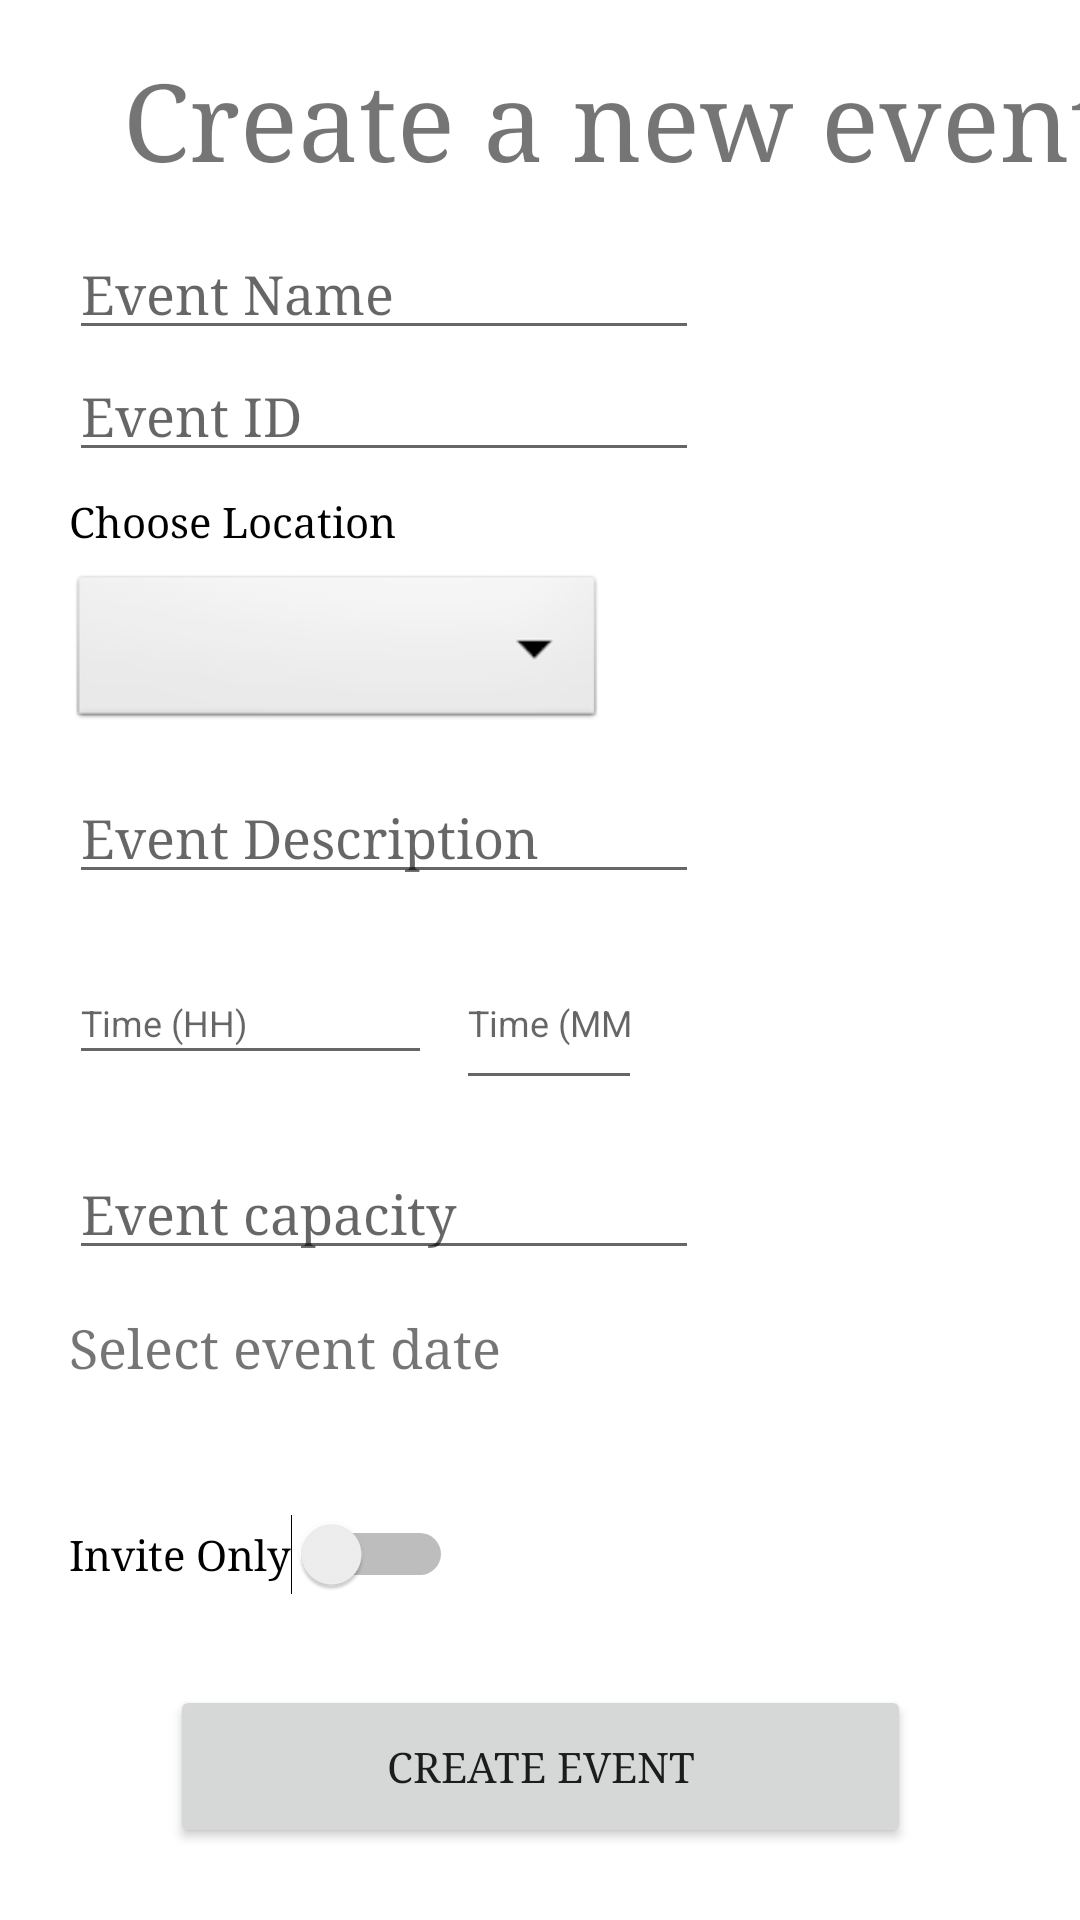

This screen was rendered from an Android layout file. Write that file and the resources it references.
<!-- AndroidManifest.xml: application theme Theme.CampusDiscovery -->
<!-- res/layout/activity_create_event.xml -->
<?xml version="1.0" encoding="utf-8"?>
<androidx.constraintlayout.widget.ConstraintLayout xmlns:android="http://schemas.android.com/apk/res/android"
    xmlns:app="http://schemas.android.com/apk/res-auto"
    xmlns:tools="http://schemas.android.com/tools"
    android:layout_width="match_parent"
    android:layout_height="match_parent">

    <Spinner
        android:id="@+id/locationEdit"
        android:layout_width="0dp"
        android:layout_height="0dp"
        android:layout_marginStart="23dp"
        android:layout_marginLeft="23dp"
        android:layout_marginEnd="31dp"
        android:layout_marginRight="31dp"
        android:layout_marginBottom="13dp"
        android:background="@android:drawable/btn_dropdown"
        android:spinnerMode="dropdown"
        app:layout_constraintBottom_toTopOf="@+id/eventDesc"
        app:layout_constraintEnd_toEndOf="@+id/eventDesc"
        app:layout_constraintStart_toStartOf="parent"
        app:layout_constraintTop_toBottomOf="@+id/textView2" />

    <EditText
        android:id="@+id/eventCapacity"
        android:layout_width="wrap_content"
        android:layout_height="wrap_content"
        android:layout_marginStart="23dp"
        android:layout_marginLeft="23dp"
        android:layout_marginBottom="14dp"
        android:ems="10"
        android:fontFamily="times"
        android:hint="Event capacity"
        android:inputType="number"
        app:layout_constraintBottom_toTopOf="@+id/eventDate"
        app:layout_constraintStart_toStartOf="parent"
        app:layout_constraintTop_toBottomOf="@+id/eventTimemin" />

    <TextView
        android:id="@+id/textView2"
        android:layout_width="wrap_content"
        android:layout_height="wrap_content"
        android:layout_marginBottom="7dp"
        android:fontFamily="times"
        android:text="Choose Location"
        android:textColor="@color/black"
        app:layout_constraintBottom_toTopOf="@+id/locationEdit"
        app:layout_constraintStart_toStartOf="@+id/eventID"
        app:layout_constraintTop_toBottomOf="@+id/eventID" />

    <EditText
        android:id="@+id/eventDesc"
        android:layout_width="wrap_content"
        android:layout_height="wrap_content"
        android:layout_marginStart="23dp"
        android:layout_marginLeft="23dp"
        android:layout_marginBottom="14dp"
        android:ems="10"
        android:fontFamily="times"
        android:hint="Event Description"
        android:inputType="textPersonName"
        app:layout_constraintBottom_toTopOf="@+id/eventTimemin"
        app:layout_constraintStart_toStartOf="parent"
        app:layout_constraintTop_toBottomOf="@+id/locationEdit" />

    <Switch
        android:id="@+id/inviteOnly"
        android:layout_width="wrap_content"
        android:layout_height="wrap_content"
        android:layout_marginStart="23dp"
        android:layout_marginLeft="23dp"
        android:layout_marginBottom="30dp"
        android:fontFamily="times"
        android:text="Invite Only"
        app:layout_constraintBottom_toTopOf="@+id/newEventButton"
        app:layout_constraintStart_toStartOf="parent"
        app:layout_constraintTop_toBottomOf="@+id/eventDate" />

    <EditText
        android:id="@+id/eventTimemin"
        android:layout_width="0dp"
        android:layout_height="0dp"
        android:layout_marginEnd="146dp"
        android:layout_marginRight="146dp"
        android:layout_marginBottom="16dp"
        android:ems="10"
        android:hint="Time (MM)"
        android:inputType="number"
        android:textSize="12dp"
        app:layout_constraintBottom_toTopOf="@+id/eventCapacity"
        app:layout_constraintEnd_toEndOf="parent"
        app:layout_constraintStart_toEndOf="@+id/eventTimehour"
        app:layout_constraintTop_toBottomOf="@+id/eventDesc" />

    <EditText
        android:id="@+id/eventTimehour"
        android:layout_width="121dp"
        android:layout_height="38dp"
        android:layout_marginStart="23dp"
        android:layout_marginLeft="23dp"
        android:layout_marginEnd="8dp"
        android:layout_marginRight="8dp"
        android:ems="10"
        android:hint="Time (HH)"
        android:inputType="number"
        android:textSize="12dp"
        app:layout_constraintBaseline_toBaselineOf="@+id/eventTimemin"
        app:layout_constraintEnd_toStartOf="@+id/eventTimemin"
        app:layout_constraintStart_toStartOf="parent" />

    <TextView
        android:id="@+id/eventDate"
        android:layout_width="0dp"
        android:layout_height="0dp"
        android:layout_marginBottom="13dp"
        android:fontFamily="times"
        android:text="Select event date"
        android:textSize="18dp"
        app:layout_constraintBottom_toTopOf="@+id/inviteOnly"
        app:layout_constraintEnd_toEndOf="@+id/eventCapacity"
        app:layout_constraintStart_toStartOf="@+id/inviteOnly"
        app:layout_constraintTop_toBottomOf="@+id/eventCapacity" />

    <TextView
        android:id="@+id/textView"
        android:layout_width="wrap_content"
        android:layout_height="wrap_content"
        android:layout_marginStart="41dp"
        android:layout_marginLeft="41dp"
        android:layout_marginTop="16dp"
        android:layout_marginBottom="13dp"
        android:fontFamily="times"
        android:text="Create a new event"
        android:textSize="36sp"
        app:layout_constraintBottom_toTopOf="@+id/eventName"
        app:layout_constraintStart_toStartOf="parent"
        app:layout_constraintTop_toTopOf="parent" />

    <EditText
        android:id="@+id/eventName"
        android:layout_width="wrap_content"
        android:layout_height="wrap_content"
        android:layout_marginStart="23dp"
        android:layout_marginLeft="23dp"
        android:ems="10"
        android:fontFamily="times"
        android:hint="Event Name"
        android:inputType="textPersonName"
        app:layout_constraintBottom_toTopOf="@+id/eventID"
        app:layout_constraintStart_toStartOf="parent"
        app:layout_constraintTop_toBottomOf="@+id/textView" />

    <EditText
        android:id="@+id/eventID"
        android:layout_width="wrap_content"
        android:layout_height="wrap_content"

        android:layout_marginBottom="7dp"
        android:ems="10"
        android:fontFamily="times"
        android:hint="Event ID"
        android:inputType="textPersonName"
        app:layout_constraintBottom_toTopOf="@+id/textView2"
        app:layout_constraintStart_toStartOf="@+id/eventName"
        app:layout_constraintTop_toBottomOf="@+id/eventName" />

    <Button
        android:id="@+id/newEventButton"
        android:layout_width="247dp"
        android:layout_height="0dp"
        android:layout_marginBottom="24dp"
        android:fontFamily="times"
        android:text="Create Event"
        app:layout_constraintBottom_toBottomOf="parent"
        app:layout_constraintEnd_toEndOf="parent"
        app:layout_constraintStart_toStartOf="parent"
        app:layout_constraintTop_toBottomOf="@+id/inviteOnly" />

</androidx.constraintlayout.widget.ConstraintLayout>
<!-- resources referenced by this layout -->
<resources>
  <style name="Theme.CampusDiscovery" parent="Theme.MaterialComponents.DayNight.DarkActionBar">
          
          <item name="colorPrimary">@color/purple_500</item>
          <item name="colorPrimaryVariant">@color/purple_700</item>
          <item name="colorOnPrimary">@color/white</item>
          
          <item name="colorSecondary">@color/teal_200</item>
          <item name="colorSecondaryVariant">@color/teal_700</item>
          <item name="colorOnSecondary">@color/black</item>
          
          <item name="android:statusBarColor" tools:targetApi="l">?attr/colorPrimaryVariant</item>
          
      </style>
  <!-- not gathered from this repository: default colours our renderer supplied (Android Studio template values) -->
  <color name="purple_500">#FF6200EE</color>
  <color name="purple_700">#FF3700B3</color>
  <color name="teal_200">#FF03DAC5</color>
  <color name="teal_700">#FF018786</color>
  <color name="black">#FF000000</color>
  <color name="white">#FFFFFFFF</color>
</resources>
